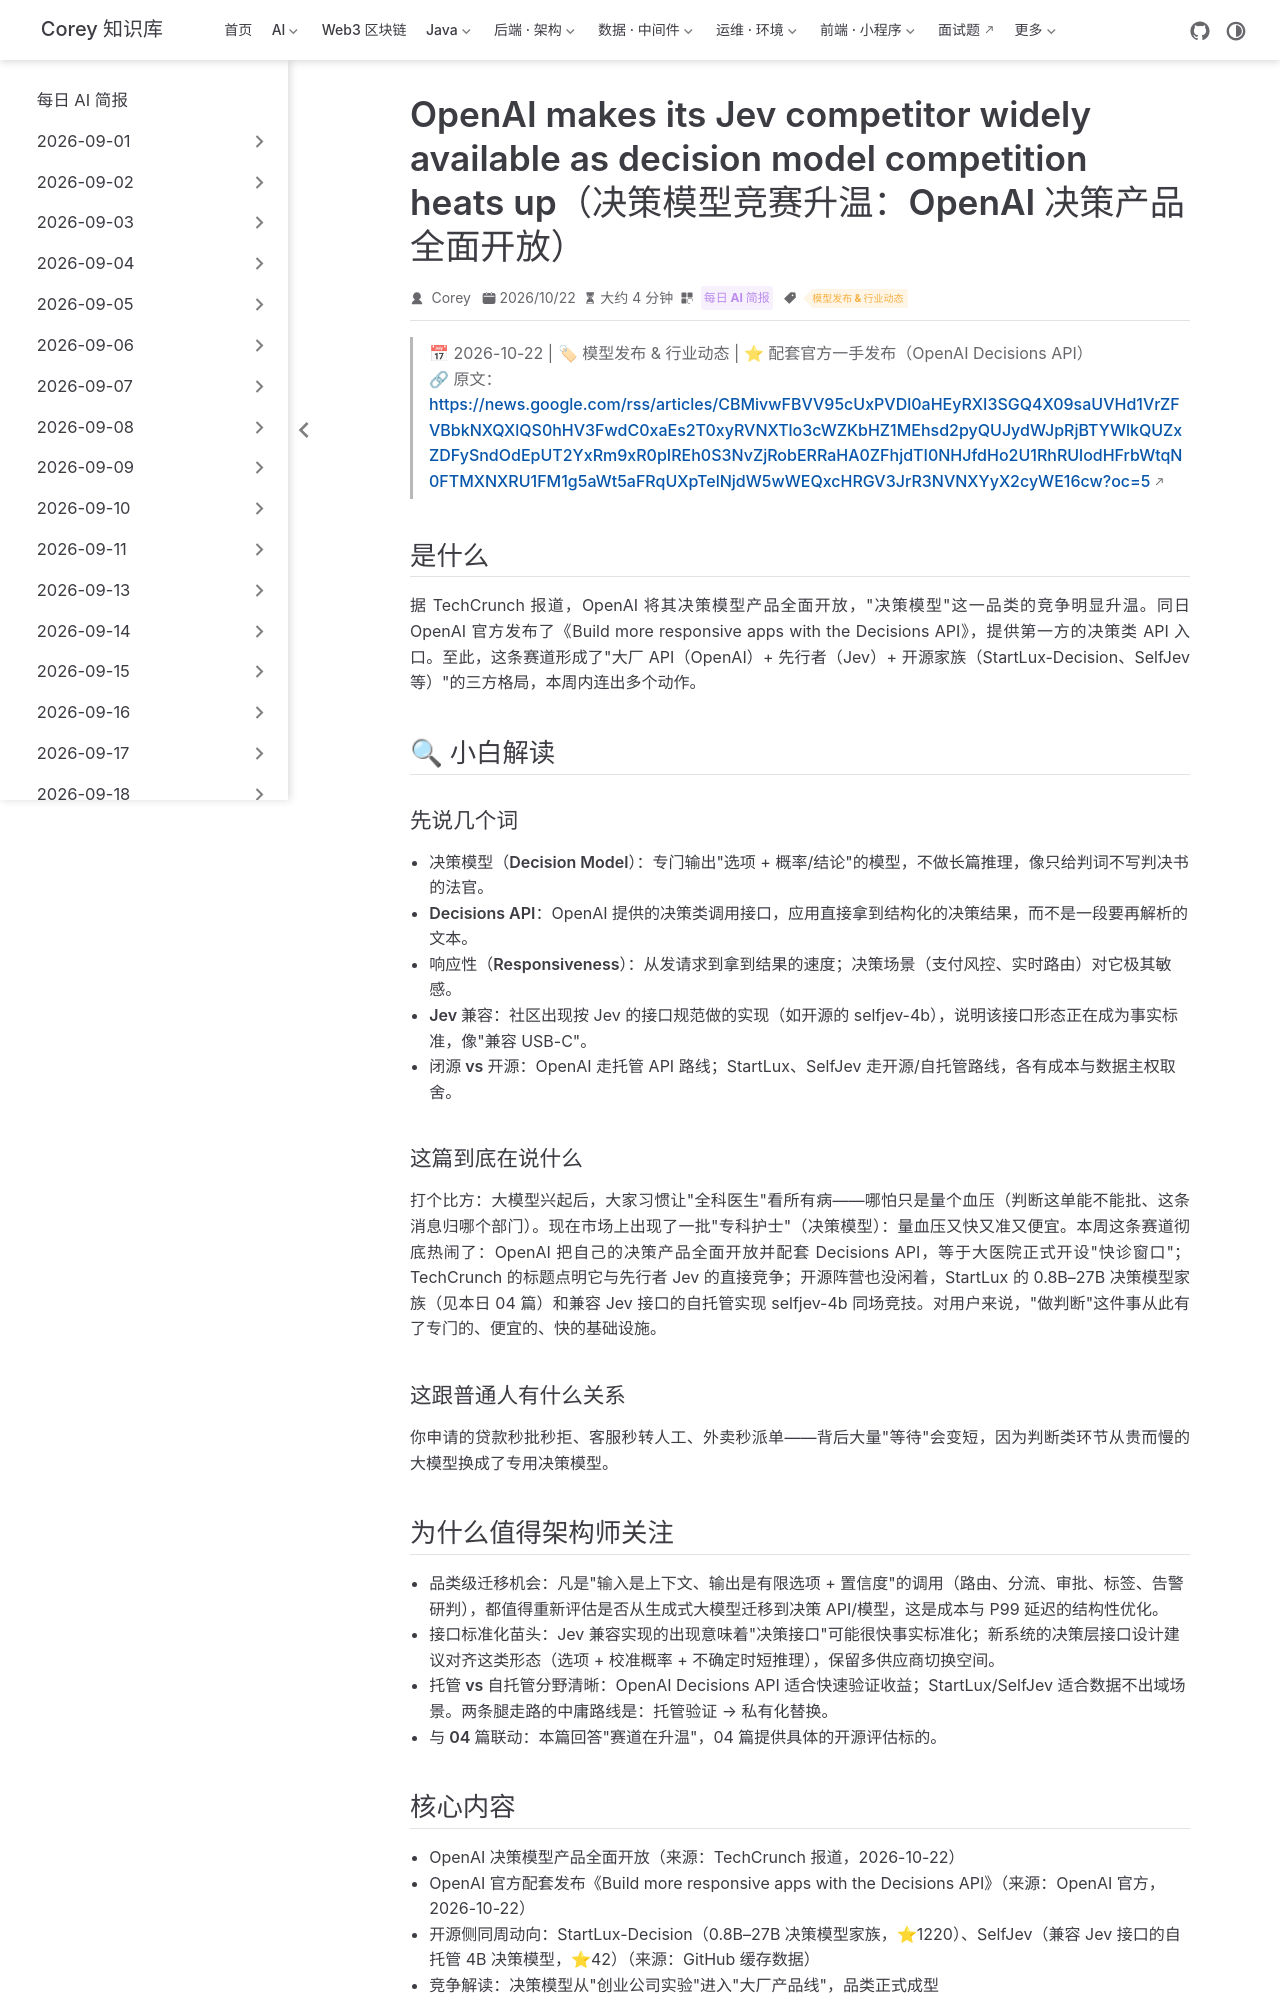

repository: code-corey/code-corey.github.io · page: News/2026-10-23/08-decision-model-race.html · generator: jekyll

---
title: "OpenAI makes its Jev competitor widely available as decision model competition heats up（决策模型竞赛升温：OpenAI 决策产品全面开放）"
shortTitle: "决策模型竞赛升温"
sidebarGroup: "2026-10-23"
order: 8
date: 2026-10-22
category:
  - "每日 AI 简报"
tag:
  - "模型发布 & 行业动态"
description: "TechCrunch：OpenAI 决策类产品全面开放，Decisions API 同步上线，与 Jev 及开源决策模型（StartLux、SelfJev 等）的竞争全面展开。"
---

# OpenAI makes its Jev competitor widely available as decision model competition heats up（决策模型竞赛升温：OpenAI 决策产品全面开放）

> 📅 2026-10-22 | 🏷 模型发布 & 行业动态 | ⭐ 配套官方一手发布（OpenAI Decisions API）
> 🔗 原文：https://news.google.com/rss/articles/CBMivwFBVV95cUxPVDl0aHEyRXI3SGQ4X09saUVHd1VrZFVBbkNXQXlQS0hHV3FwdC0xaEs2T0xyRVNXTlo3cWZKbHZ1MEhsd2pyQUJydWJpRjBTYWlkQUZxZDFySndOdEpUT2YxRm9xR0pIREh0S3NvZjRobERRaHA0ZFhjdTI0NHJfdHo2U1RhRUlodHFrbWtqN0FTMXNXRU1FM1g5aWt5aFRqUXpTelNjdW5wWEQxcHRGV3JrR3NVNXYyX2cyWE16cw?oc=5

## 是什么

据 TechCrunch 报道，OpenAI 将其决策模型产品全面开放，"决策模型"这一品类的竞争明显升温。同日 OpenAI 官方发布了《Build more responsive apps with the Decisions API》，提供第一方的决策类 API 入口。至此，这条赛道形成了"大厂 API（OpenAI）+ 先行者（Jev）+ 开源家族（StartLux-Decision、SelfJev 等）"的三方格局，本周内连出多个动作。

## 🔍 小白解读

### 先说几个词

- **决策模型（Decision Model）**：专门输出"选项 + 概率/结论"的模型，不做长篇推理，像只给判词不写判决书的法官。
- **Decisions API**：OpenAI 提供的决策类调用接口，应用直接拿到结构化的决策结果，而不是一段要再解析的文本。
- **响应性（Responsiveness）**：从发请求到拿到结果的速度；决策场景（支付风控、实时路由）对它极其敏感。
- **Jev 兼容**：社区出现按 Jev 的接口规范做的实现（如开源的 selfjev-4b），说明该接口形态正在成为事实标准，像"兼容 USB-C"。
- **闭源 vs 开源**：OpenAI 走托管 API 路线；StartLux、SelfJev 走开源/自托管路线，各有成本与数据主权取舍。

### 这篇到底在说什么

打个比方：大模型兴起后，大家习惯让"全科医生"看所有病——哪怕只是量个血压（判断这单能不能批、这条消息归哪个部门）。现在市场上出现了一批"专科护士"（决策模型）：量血压又快又准又便宜。本周这条赛道彻底热闹了：OpenAI 把自己的决策产品全面开放并配套 Decisions API，等于大医院正式开设"快诊窗口"；TechCrunch 的标题点明它与先行者 Jev 的直接竞争；开源阵营也没闲着，StartLux 的 0.8B–27B 决策模型家族（见本日 04 篇）和兼容 Jev 接口的自托管实现 selfjev-4b 同场竞技。对用户来说，"做判断"这件事从此有了专门的、便宜的、快的基础设施。

### 这跟普通人有什么关系

你申请的贷款秒批秒拒、客服秒转人工、外卖秒派单——背后大量"等待"会变短，因为判断类环节从贵而慢的大模型换成了专用决策模型。
